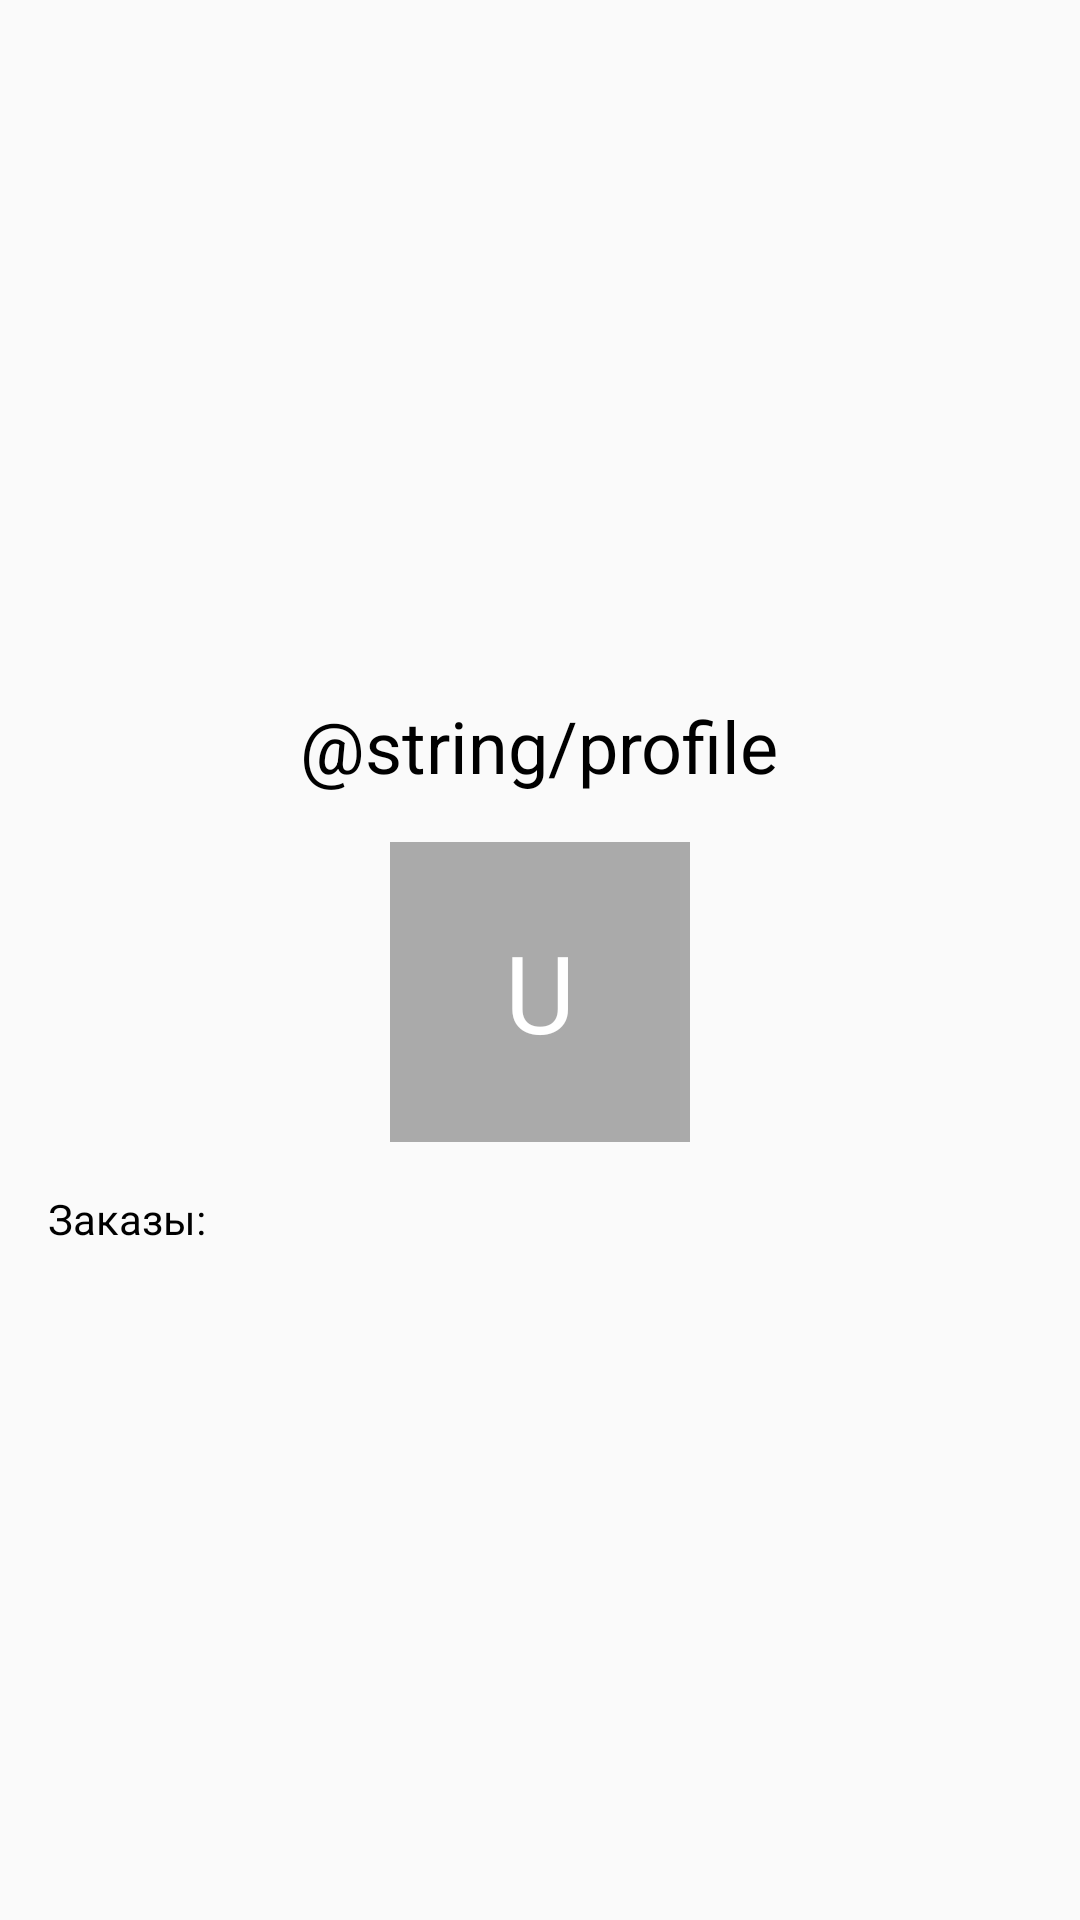

Here is an Android app screen rendered from its layout file. Give the layout XML and the strings, colors and styles it references.
<!-- AndroidManifest.xml: application theme Theme.PMSApp -->
<!-- res/layout/account_screen.xml -->
<?xml version="1.0" encoding="utf-8"?>
<LinearLayout
    xmlns:android="http://schemas.android.com/apk/res/android"
    xmlns:app="http://schemas.android.com/apk/res-auto"
    xmlns:tools="http://schemas.android.com/tools"
    android:layout_width="match_parent"
    android:layout_height="match_parent"
    android:orientation="vertical"
    android:gravity="center"
    android:padding="16dp">

    
    <TextView
        android:id="@+id/accountTextView"
        android:layout_width="wrap_content"
        android:layout_height="wrap_content"
        android:layout_marginTop="16dp"
        android:layout_marginBottom="16dp"
        android:text="@string/profile"
        android:textColor="@color/black"
        android:textSize="24sp" />

    <RelativeLayout
        android:layout_width="100dp"
        android:layout_height="100dp"
        android:layout_gravity="center"
        android:background="@android:color/darker_gray"
        android:gravity="center"
        android:clipToPadding="false"
        android:padding="16dp">

        <TextView
            android:layout_width="wrap_content"
            android:layout_height="wrap_content"
            android:text="U"
            android:textSize="36sp"
            android:textColor="@android:color/white"
            android:layout_centerInParent="true"/>
    </RelativeLayout>

    <TextView
        android:id="@+id/textView4"
        android:layout_width="match_parent"
        android:layout_height="wrap_content"
        android:text="Заказы:"
        android:textColor="@color/black"
        android:layout_marginTop="16dp" />


    <androidx.recyclerview.widget.RecyclerView
        android:id="@+id/ordersRecyclerView"
        android:layout_width="match_parent"
        android:layout_height="wrap_content"
        android:layout_marginTop="8dp"
        tools:itemCount="5"
        tools:listitem="@layout/item_order" />
</LinearLayout>
<!-- res/layout/item_order.xml (included above) -->
<?xml version="1.0" encoding="utf-8"?>
<androidx.cardview.widget.CardView xmlns:android="http://schemas.android.com/apk/res/android"
    xmlns:tools="http://schemas.android.com/tools"
    android:layout_width="match_parent"
    android:layout_height="wrap_content"
    android:layout_marginBottom="8dp"
    android:backgroundTint="@android:color/black">

  <LinearLayout
      android:layout_width="match_parent"
      android:layout_height="wrap_content"
      android:orientation="vertical"
      android:padding="16dp">

    <TextView
        android:id="@+id/orderTitle"
        android:layout_width="wrap_content"
        android:layout_height="wrap_content"
        android:text="Заказ"
        android:textColor="@android:color/white"/>

    <TextView
        android:id="@+id/orderDetails"
        android:layout_width="wrap_content"
        android:layout_height="wrap_content"
        android:text="Детали заказа"
        android:textColor="@android:color/white"/>

    <TextView
        android:id="@+id/orderSum"
        android:layout_width="wrap_content"
        android:layout_height="wrap_content"
        android:text="Сумма заказа"
        android:textColor="@android:color/white"/>

    <androidx.recyclerview.widget.RecyclerView
        android:id="@+id/cartItemsRecyclerView"
        android:layout_width="match_parent"
        android:layout_height="wrap_content"
        android:nestedScrollingEnabled="false"
        tools:itemCount="5"
        tools:layoutManager="androidx.recyclerview.widget.LinearLayoutManager"
        tools:listitem="@layout/item_cart_item"
        tools:spanCount="5"
        tools:orientation="horizontal">
    </androidx.recyclerview.widget.RecyclerView>
  </LinearLayout>
</androidx.cardview.widget.CardView>
<!-- res/layout/item_cart_item.xml (included above) -->
<?xml version="1.0" encoding="utf-8"?>
<LinearLayout xmlns:android="http://schemas.android.com/apk/res/android"
    android:layout_width="wrap_content"
    android:layout_height="wrap_content"
    android:layout_margin="8dp"
    xmlns:tools="http://schemas.android.com/tools"
    android:orientation="vertical">

<ImageView
    android:id="@+id/productImageView"
    android:layout_width="80dp"
    android:layout_height="80dp"
    android:scaleType="centerCrop"
    tools:src="@tools:sample/avatars"/>

    <TextView
        android:id="@+id/productName"
        android:layout_width="wrap_content"
        android:layout_height="wrap_content"
        android:text="Product Name"
        android:textColor="#FFFFFF" />
</LinearLayout>
<!-- resources referenced by this layout -->
<resources>
  <color name="black">#FF000000</color>
  <style name="Theme.PMSApp" parent="android:Theme.Material.Light.NoActionBar" />
</resources>
